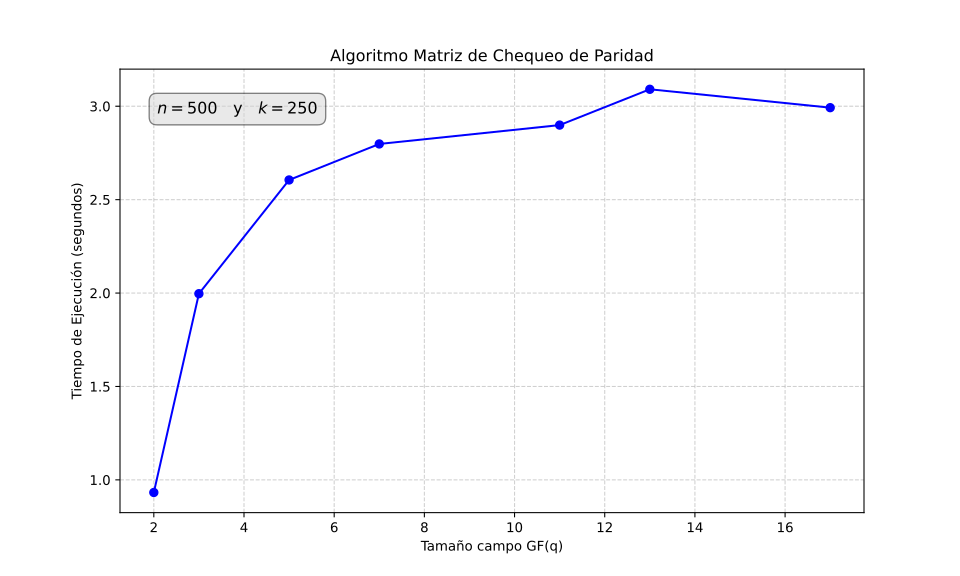

The file beside this chart, header and first rows:
n, k, q, Tiempo_Mejor_Segundos, Tasa_R
60, 30, 2, 0.9324, 0.5
60, 30, 3, 1.997, 0.5
60, 30, 5, 2.605, 0.5
60, 30, 7, 2.798, 0.5
60, 30, 11, 2.899, 0.5
60, 30, 13, 3.091, 0.5
60, 30, 17, 2.992, 0.5
